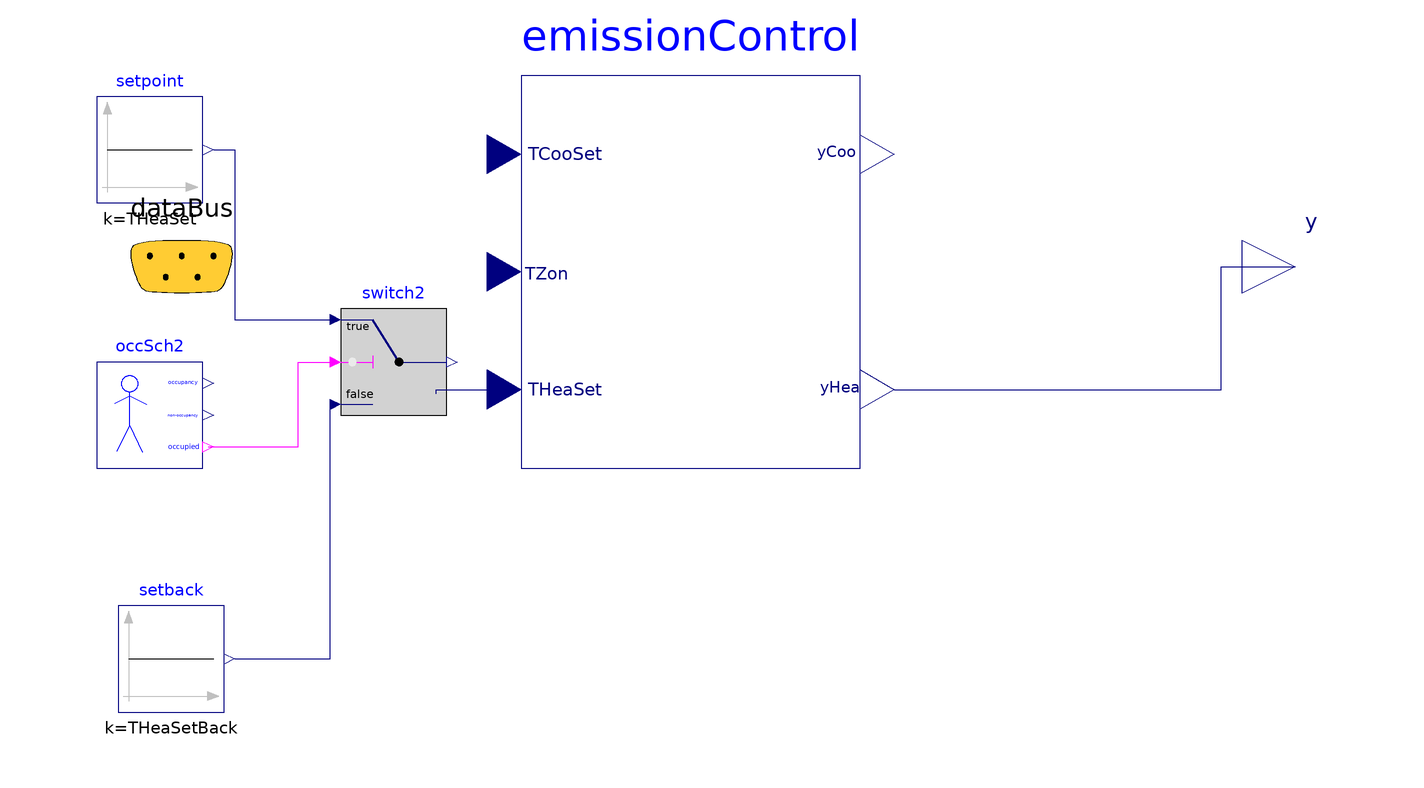

This picture is the connection diagram that the Modelica source below describes through its graphical annotations.

model EmissionControlEmissioncontrol_2
  parameter Real schedule[:]=3600*{7,19};

  parameter   Modelica.Units.SI.Temperature THeaSet= 273.15+24;
    parameter   Modelica.Units.SI.Temperature THeaSetBack= 273.15+16;
parameter Real k(min=0) = 1 "Gain of controller";
Buildings.Controls.OBC.ASHRAE.G36.ThermalZones.ControlLoops
emissionControl
annotation (Placement(transformation(extent={{-36,-36},{28,38}}))); Modelica.Blocks.Interfaces.RealOutput y
annotation (Placement(transformation(extent={{100,-8},{120,12}})));

  Buildings.Controls.SetPoints.OccupancySchedule
                                   occSch2(firstEntryOccupied=true, occupancy=
        schedule)

annotation (Placement(transformation(extent={{-116,-36},{-96,-16}})));
  Buildings.Controls.OBC.CDL.Reals.Switch switch2
annotation (Placement(transformation(extent={{-70,-26},{-50,-6}})));
  Buildings.Controls.OBC.CDL.Reals.Sources.Constant setpoint(k=THeaSet)
    "Heat gain if occupied in room 2"
    annotation (Placement(transformation(extent={{-116,14},{-96,34}})));
  Buildings.Controls.OBC.CDL.Reals.Sources.Constant setback(k=THeaSetBack)
    "Heat gain if occupied in room 2"
    annotation (Placement(transformation(extent={{-112,-82},{-92,-62}})));
Trano.Controls.BaseClasses.DataBus dataBus
    annotation (Placement(transformation(
  extent={{-120,-18},{-80,22}}), iconTransformation(extent={{-120,62},{-78,98}})));
equation
connect(emissionControl.yHea, y) annotation (Line(points={{34.4,-21.2},{96,-21.2},
{96,2},{110,2}}, color={0,0,127}));
  connect(
emissionControl.yHea, y) annotation (Line(points={{60.4,-21.2},{96,-21.2},{96,2},
          {110,2}}, color={0,0,127}));
  connect(occSch2.
              occupied, switch2.u2) annotation (Line(
  points={{-95,-32},{-78,-32},{-78,-16},{-72,-16}},
  color={255,0,255},
  smooth=Smooth.None));
  connect(setpoint.y, switch2.u1) annotation (Line(points={{-94,24},{-90,24},{-90,
          -8},{-72,-8}}, color={0,0,127}));
  connect(setback.y, switch2.u3)
    annotation (Line(points={{-90,-72},{-72,-72},{-72,-24}}, color={0,0,127}));
      connect(switch2.y, emissionControl.THeaSet) annotation (Line(points={{-52,-22},
          {-52,-21.2},{-42.4,-21.2}}, color={0,0,127}));
connect(dataBus.TCooSetSpace_3, emissionControl.TCooSet);
connect(dataBus.TZonSpace_3, emissionControl.TZon);
connect(dataBus.yCooValve_2, emissionControl.yCoo);
connect(dataBus.yHeaValve_2, emissionControl.yHea);
end EmissionControlEmissioncontrol_2;